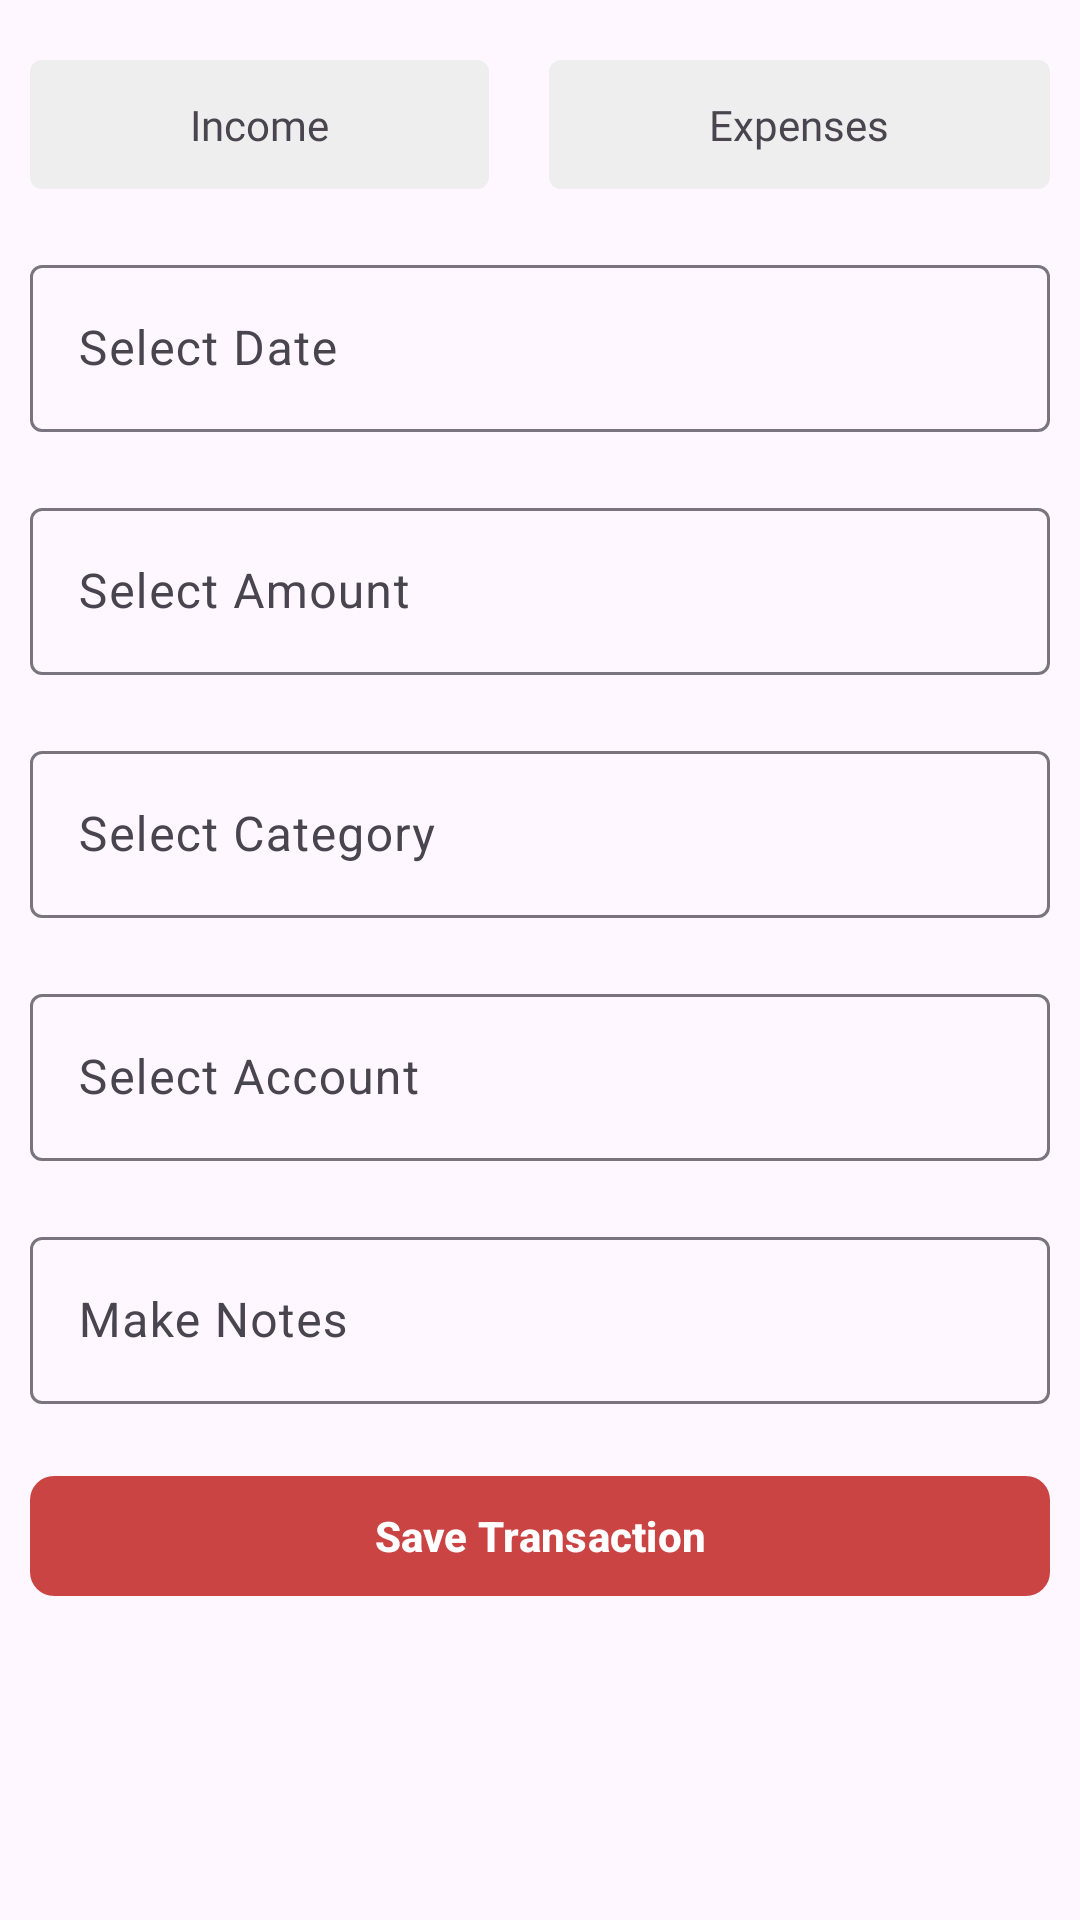

Reconstruct the res/layout file that produces this screen, plus the resources it refers to.
<!-- AndroidManifest.xml: application theme Theme.ExpensesManagerApp -->
<!-- res/layout/fragment_add_transaction.xml -->
<?xml version="1.0" encoding="utf-8"?>
<FrameLayout xmlns:android="http://schemas.android.com/apk/res/android"
    xmlns:app="http://schemas.android.com/apk/res-auto"
    xmlns:tools="http://schemas.android.com/tools"
    android:layout_width="match_parent"
    android:layout_height="match_parent"
    android:background="@drawable/bottom_dialog_bg"
    tools:context=".fragment.AddTransactionFragment">


    <ScrollView
        android:layout_width="match_parent"
        android:layout_height="match_parent">


        <LinearLayout
            android:layout_width="match_parent"
            android:layout_height="wrap_content"
            android:orientation="vertical">

            
            <LinearLayout
                android:layout_width="match_parent"
                android:layout_height="match_parent"
                android:orientation="horizontal"
                android:layout_marginTop="10dp">


                <TextView
                    android:id="@+id/income_Btn"
                    android:layout_width="wrap_content"
                    android:layout_height="wrap_content"
                    android:layout_margin="10dp"
                    android:layout_weight="1"
                    android:background="@drawable/default_selector"
                    android:fontFamily="@font/roboto_bold"
                    android:gravity="center"
                    android:padding="12dp"
                    android:text="Income" />

                
                <TextView
                    android:id="@+id/expense_Btn"
                    android:layout_width="wrap_content"
                    android:layout_height="wrap_content"
                    android:layout_margin="10dp"
                    android:layout_weight="1"
                    android:background="@drawable/default_selector"
                    android:fontFamily="@font/roboto_bold"
                    android:gravity="center"
                    android:padding="12dp"
                    android:text="Expenses" />

            </LinearLayout>


            <com.google.android.material.textfield.TextInputLayout
                android:layout_width="match_parent"
                android:layout_height="match_parent"
                android:layout_margin="10dp">


                <com.google.android.material.textfield.TextInputEditText
                    android:id="@+id/select_Date"
                    android:layout_width="match_parent"
                    android:layout_height="wrap_content"
                    android:hint="Select Date"
                    android:focusable="false"/>
            </com.google.android.material.textfield.TextInputLayout>

            
            <com.google.android.material.textfield.TextInputLayout
                android:layout_width="match_parent"
                android:layout_height="match_parent"
                android:layout_margin="10dp">

                
                <com.google.android.material.textfield.TextInputEditText
                    android:id="@+id/select_Amount"
                    android:layout_width="match_parent"
                    android:layout_height="wrap_content"
                    android:hint="Select Amount"
                    android:inputType="number"
                    android:focusable="auto"/>
            </com.google.android.material.textfield.TextInputLayout>

            
            <com.google.android.material.textfield.TextInputLayout
                android:layout_width="match_parent"
                android:layout_height="match_parent"
                android:layout_margin="10dp">

                
                <com.google.android.material.textfield.TextInputEditText
                    android:id="@+id/select_Category"
                    android:layout_width="match_parent"
                    android:layout_height="wrap_content"
                    android:hint="Select Category"
                    android:focusable="false"/>
            </com.google.android.material.textfield.TextInputLayout>

            
            <com.google.android.material.textfield.TextInputLayout
                android:layout_width="match_parent"
                android:layout_height="match_parent"
                android:layout_margin="10dp">

                
                <com.google.android.material.textfield.TextInputEditText
                    android:id="@+id/select_Account"
                    android:layout_width="match_parent"
                    android:layout_height="wrap_content"
                    android:hint="Select Account"
                    android:focusable="false"/>
            </com.google.android.material.textfield.TextInputLayout>

            
            <com.google.android.material.textfield.TextInputLayout
                android:layout_width="match_parent"
                android:layout_height="match_parent"
                android:layout_margin="10dp">

                
                <com.google.android.material.textfield.TextInputEditText
                    android:id="@+id/make_Notes"
                    android:layout_width="match_parent"
                    android:layout_height="wrap_content"
                    android:hint="Make Notes"/>
            </com.google.android.material.textfield.TextInputLayout>


            <com.google.android.material.button.MaterialButton
                android:id="@+id/save_Transaction"
                android:layout_width="match_parent"
                android:layout_height="wrap_content"
                android:layout_margin="10dp"
                android:gravity="center"
                android:text="Save Transaction"
                android:textStyle="bold"
                app:cornerRadius="8dp" />

        </LinearLayout>

    </ScrollView>

</FrameLayout>
<!-- resources referenced by this layout -->
<resources>
  <!-- drawable default_selector (drawable) -->
  <?xml version="1.0" encoding="utf-8"?>
  <shape xmlns:android="http://schemas.android.com/apk/res/android">
  
      <solid android:color="#eee"/>
      <corners android:radius="3dp"/>
      <stroke android:color="#eee" android:width="2dp"/>
  </shape>
  <style name="Theme.ExpensesManagerApp" parent="Base.Theme.ExpensesManagerApp" />
  <style name="Base.Theme.ExpensesManagerApp" parent="Theme.Material3.DayNight.NoActionBar">
          
          
  
          <item name="colorPrimary">@color/orange</item>
      </style>
  <color name="orange">#CA4444</color>
</resources>
